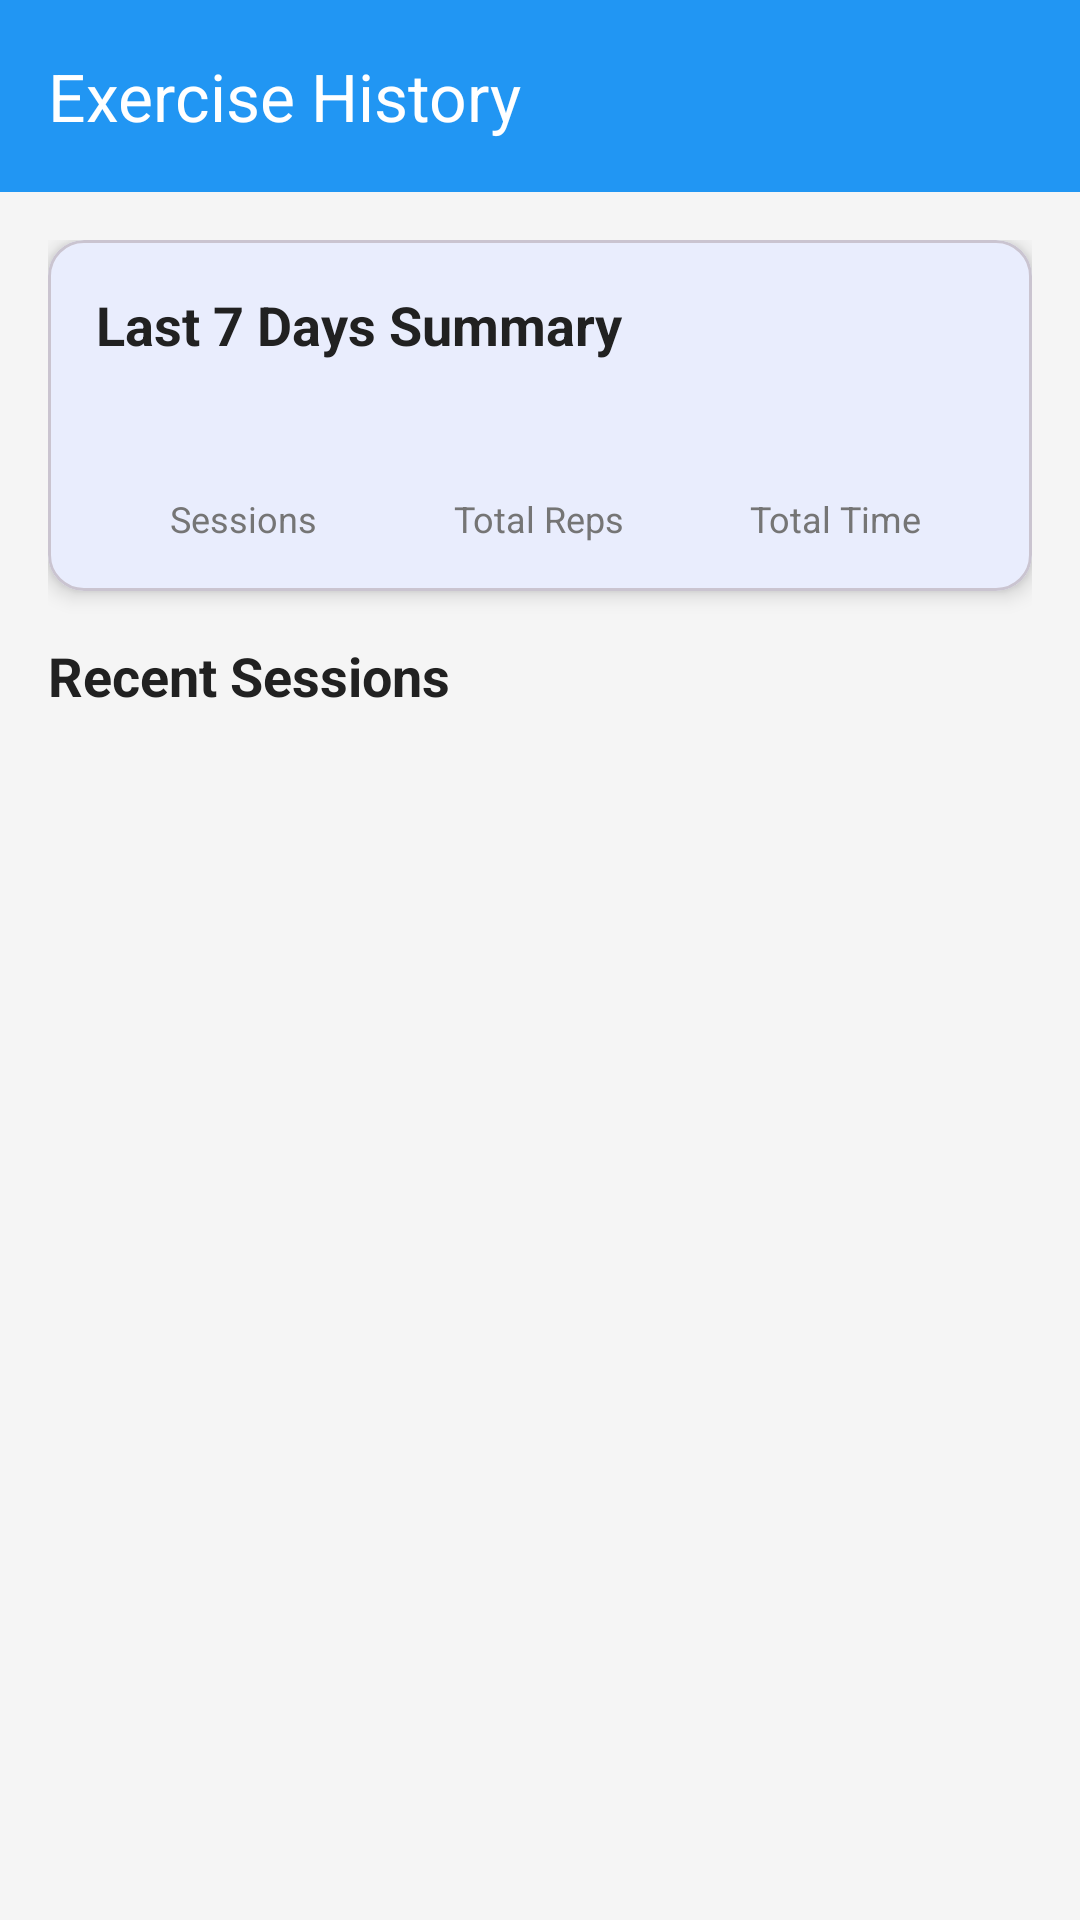

Write the Android layout XML for this screen, with the resource values it uses.
<!-- AndroidManifest.xml: application theme Theme.JawExerciser -->
<!-- res/layout/activity_history.xml -->
<?xml version="1.0" encoding="utf-8"?>
<androidx.coordinatorlayout.widget.CoordinatorLayout xmlns:android="http://schemas.android.com/apk/res/android"
    xmlns:app="http://schemas.android.com/apk/res-auto"
    xmlns:tools="http://schemas.android.com/tools"
    android:layout_width="match_parent"
    android:layout_height="match_parent"
    android:background="@color/background_light"
    tools:context=".ui.history.HistoryActivity">

    <com.google.android.material.appbar.AppBarLayout
        android:layout_width="match_parent"
        android:layout_height="wrap_content"
        android:theme="@style/ThemeOverlay.AppCompat.Dark.ActionBar">

        <com.google.android.material.appbar.MaterialToolbar
            android:id="@+id/toolbar"
            android:layout_width="match_parent"
            android:layout_height="?attr/actionBarSize"
            android:background="?attr/colorPrimary"
            app:title="@string/exercise_history"
            app:titleTextColor="@color/white"
            app:navigationIcon="@drawable/ic_arrow_back" />

    </com.google.android.material.appbar.AppBarLayout>

    <androidx.core.widget.NestedScrollView
        android:layout_width="match_parent"
        android:layout_height="match_parent"
        app:layout_behavior="@string/appbar_scrolling_view_behavior">

        <LinearLayout
            android:layout_width="match_parent"
            android:layout_height="wrap_content"
            android:orientation="vertical"
            android:padding="16dp">

            <com.google.android.material.card.MaterialCardView
                android:layout_width="match_parent"
                android:layout_height="wrap_content"
                android:layout_marginBottom="16dp"
                app:cardCornerRadius="12dp"
                app:cardElevation="4dp">

                <LinearLayout
                    android:layout_width="match_parent"
                    android:layout_height="wrap_content"
                    android:orientation="vertical"
                    android:padding="16dp">

                    <TextView
                        android:layout_width="match_parent"
                        android:layout_height="wrap_content"
                        android:text="Last 7 Days Summary"
                        android:textSize="18sp"
                        android:textStyle="bold"
                        android:textColor="@color/text_primary"
                        android:layout_marginBottom="12dp" />

                    <LinearLayout
                        android:layout_width="match_parent"
                        android:layout_height="wrap_content"
                        android:orientation="horizontal">

                        <LinearLayout
                            android:layout_width="0dp"
                            android:layout_height="wrap_content"
                            android:layout_weight="1"
                            android:gravity="center"
                            android:orientation="vertical">

                            <TextView
                                android:id="@+id/totalSessionsText"
                                android:layout_width="wrap_content"
                                android:layout_height="wrap_content"
                                android:textColor="@color/primary_blue"
                                android:textSize="24sp"
                                android:textStyle="bold"
                                tools:text="5" />

                            <TextView
                                android:layout_width="wrap_content"
                                android:layout_height="wrap_content"
                                android:text="Sessions"
                                android:textColor="@color/text_secondary"
                                android:textSize="12sp" />

                        </LinearLayout>

                        <LinearLayout
                            android:layout_width="0dp"
                            android:layout_height="wrap_content"
                            android:layout_weight="1"
                            android:gravity="center"
                            android:orientation="vertical">

                            <TextView
                                android:id="@+id/totalRepsText"
                                android:layout_width="wrap_content"
                                android:layout_height="wrap_content"
                                android:textColor="@color/accent_green"
                                android:textSize="24sp"
                                android:textStyle="bold"
                                tools:text="127" />

                            <TextView
                                android:layout_width="wrap_content"
                                android:layout_height="wrap_content"
                                android:text="Total Reps"
                                android:textColor="@color/text_secondary"
                                android:textSize="12sp" />

                        </LinearLayout>

                        <LinearLayout
                            android:layout_width="0dp"
                            android:layout_height="wrap_content"
                            android:layout_weight="1"
                            android:gravity="center"
                            android:orientation="vertical">

                            <TextView
                                android:id="@+id/totalTimeText"
                                android:layout_width="wrap_content"
                                android:layout_height="wrap_content"
                                android:textColor="@color/accent_orange"
                                android:textSize="24sp"
                                android:textStyle="bold"
                                tools:text="15m" />

                            <TextView
                                android:layout_width="wrap_content"
                                android:layout_height="wrap_content"
                                android:text="Total Time"
                                android:textColor="@color/text_secondary"
                                android:textSize="12sp" />

                        </LinearLayout>

                    </LinearLayout>

                </LinearLayout>

            </com.google.android.material.card.MaterialCardView>

            <TextView
                android:layout_width="match_parent"
                android:layout_height="wrap_content"
                android:text="Recent Sessions"
                android:textSize="18sp"
                android:textStyle="bold"
                android:textColor="@color/text_primary"
                android:layout_marginBottom="12dp" />

            <androidx.recyclerview.widget.RecyclerView
                android:id="@+id/historyRecyclerView"
                android:layout_width="match_parent"
                android:layout_height="wrap_content"
                tools:listitem="@layout/item_session_history" />

        </LinearLayout>

    </androidx.core.widget.NestedScrollView>

</androidx.coordinatorlayout.widget.CoordinatorLayout>
<!-- res/layout/item_session_history.xml (included above) -->
<?xml version="1.0" encoding="utf-8"?>
<com.google.android.material.card.MaterialCardView xmlns:android="http://schemas.android.com/apk/res/android"
    xmlns:app="http://schemas.android.com/apk/res-auto"
    xmlns:tools="http://schemas.android.com/tools"
    android:layout_width="match_parent"
    android:layout_height="wrap_content"
    android:layout_margin="4dp"
    app:cardCornerRadius="8dp"
    app:cardElevation="2dp">

    <LinearLayout
        android:layout_width="match_parent"
        android:layout_height="wrap_content"
        android:orientation="horizontal"
        android:padding="12dp">

        <LinearLayout
            android:layout_width="0dp"
            android:layout_height="wrap_content"
            android:layout_weight="1"
            android:orientation="vertical">

            <TextView
                android:id="@+id/exerciseNameText"
                android:layout_width="match_parent"
                android:layout_height="wrap_content"
                android:textColor="@color/text_primary"
                android:textSize="16sp"
                android:textStyle="bold"
                tools:text="Jaw Opener" />

            <TextView
                android:id="@+id/sessionDateText"
                android:layout_width="match_parent"
                android:layout_height="wrap_content"
                android:layout_marginTop="2dp"
                android:textColor="@color/text_secondary"
                android:textSize="12sp"
                tools:text="Today, 2:30 PM" />

        </LinearLayout>

        <LinearLayout
            android:layout_width="wrap_content"
            android:layout_height="wrap_content"
            android:gravity="center"
            android:orientation="vertical">

            <TextView
                android:id="@+id/repsText"
                android:layout_width="wrap_content"
                android:layout_height="wrap_content"
                android:textColor="@color/accent_green"
                android:textSize="18sp"
                android:textStyle="bold"
                tools:text="15" />

            <TextView
                android:layout_width="wrap_content"
                android:layout_height="wrap_content"
                android:text="reps"
                android:textColor="@color/text_secondary"
                android:textSize="10sp" />

        </LinearLayout>

        <LinearLayout
            android:layout_width="wrap_content"
            android:layout_height="wrap_content"
            android:layout_marginStart="16dp"
            android:gravity="center"
            android:orientation="vertical">

            <TextView
                android:id="@+id/durationText"
                android:layout_width="wrap_content"
                android:layout_height="wrap_content"
                android:textColor="@color/accent_orange"
                android:textSize="14sp"
                android:textStyle="bold"
                tools:text="2:30" />

            <TextView
                android:layout_width="wrap_content"
                android:layout_height="wrap_content"
                android:text="min"
                android:textColor="@color/text_secondary"
                android:textSize="10sp" />

        </LinearLayout>

    </LinearLayout>

</com.google.android.material.card.MaterialCardView>
<!-- resources referenced by this layout -->
<resources>
  <color name="accent_green">#FF4CAF50</color>
  <color name="accent_orange">#FFFF9800</color>
  <color name="background_light">#FFF5F5F5</color>
  <color name="primary_blue">#FF2196F3</color>
  <color name="text_primary">#FF212121</color>
  <color name="text_secondary">#FF757575</color>
  <color name="white">#FFFFFFFF</color>
  <string name="exercise_history">Exercise History</string>
  <style name="Theme.JawExerciser" parent="Theme.Material3.DayNight">
          
          <item name="colorPrimary">@color/primary_blue</item>
          <item name="colorPrimaryVariant">@color/primary_blue_dark</item>
          <item name="colorOnPrimary">@color/white</item>
          <item name="colorSecondary">@color/accent_green</item>
          <item name="colorSecondaryVariant">@color/teal_700</item>
          <item name="colorOnSecondary">@color/black</item>
          <item name="android:statusBarColor" tools:targetApi="l">?attr/colorPrimaryVariant</item>
      </style>
  <color name="primary_blue_dark">#FF1976D2</color>
  <color name="teal_700">#FF018786</color>
  <color name="black">#FF000000</color>
</resources>
